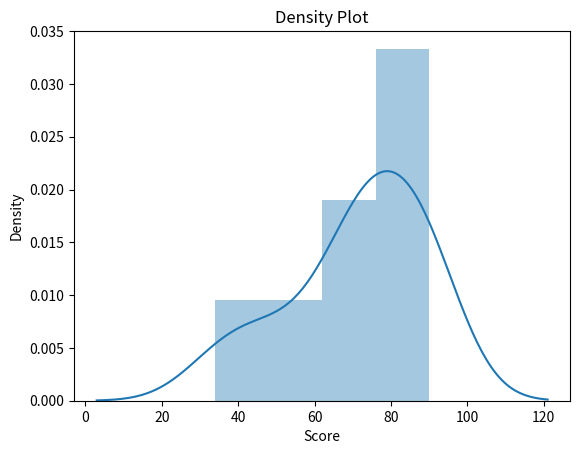

Source code (Python):
import seaborn as sns
import matplotlib.pyplot as plt


data = [90, 80, 50, 42, 89, 78, 34, 70, 67, 73, 74, 80, 60, 90, 90]

plt.title("Density Plot")
plt.xlabel("Score")
plt.ylabel("Density")
sns.distplot(data)
plt.show()
